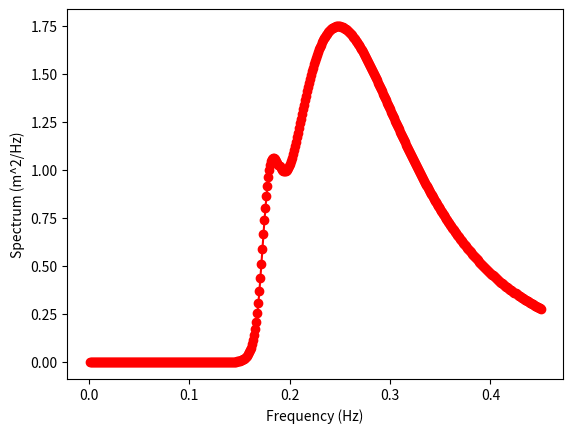

Reproduce this figure in Python.
# -*- coding: utf-8 -*-
"""
WEC toy problem
Created on Wed Feb 20 10:11:42 2020

[redacted]
"""

import numpy as np 
import matplotlib.pyplot as plt 
  
def initialCondition():
    """
    Return integer vlaues of the
    """
    wHs = 1.1#significant wave hight - unit: m
    wTp = 5.7#Wave Watch III hindcast peak period - unit : s
    return wHs, wTp

def bretschneiderParameters():
    """
    Return integer value of the Bretschneider parameters
    Type I Sea State (developing wind sea)
    """
    alpha = 1#coefficient for energy period
    gamma = 1#spectral peakedness parameter
    n = 5#spectral width parameter
    return alpha,gamma,n

def pierson_moskowitzParameters(u10,wTp,wf,kb):
    """
    incomplete I need to work more on it.
    Return list of integer value of the Pierson-Moskowitz parameters
    Type I&II Sea State 
    (developing wind sea)&(swells, decaying and fully developed wind sea)
    u10: WaveWatch III hindcast wind speed at 10m above sea level
    wf: WaveWatch III hindcast wind fraction of the partition
    kb: Shape coefficient
    """
    alpha = 0.86#coefficient for energy period
    g = 9.8067#gravity - unit:m/s^2
    wTpf = []#peak wave period of fully developed sea
    gamma = []
    n = []
    for i in range(0,len(u10)):
       wTpf.append((2*np.pi*u10[i]*1.95**(1/7))/(0.87*g))
    for i in range(0,len(wTpf)):
        if wTp < wTpf[i]:
            gamma.append(3.3)#spectral peakedness parameter
            n.append(5)#spectral width parameter
        else:
            gamma.append(1)#spectral peakedness parameter
            n.append(5*wf+kb+wTp*(1-wf))
    return alpha,gamma,n

def jonswapParameters():
    """
    Return integer value of the JOHNSWAP parameters
    Type I Sea State (developing wind sea)
    """
    alpha = 0.9#coefficient for energy period
    gamma = 3.3#spectral peakedness parameter
    n = 5#spectral width parameter
    return alpha,gamma,n

def frequency():
    """
    Return integer list of frequency Hz
    """
    f = np.linspace(0.001,0.45,450)
    return f

def gammaSpectrum(wHs,wTp,f,n):
    """
    Return list of float spectral values
    """
    a = n*wHs**2/wTp**4
    b = n/wTp**4
    wFp = 1/wTp#peak frequency
    s = []
    sigma = []
    for i in range(0,len(f)):
        if f[i] <= wFp:
            sigma.append(0.07)
        else:
            sigma.append(0.09)
    for i in range(0,len(f)):
       s.append((a/f[i]**n)*np.exp(-b/f[i]**(n - 1))*
                gamma**np.exp(-(f[i]-wFp)**2/(sigma[i]**2*wFp**2)))
    return s

def waveEnergyPeriod(alpha,wTp):
    """
    Return integer value of wave energy period
    """
    wTpe = alpha*wTp
    return wTpe

def wavePowerDensity(wTpe,wHs):
    """
    Return integer value of wave energy density in deep water
    """
    p0 = 490*wTpe*wHs**2
    return p0

def plot(f,s):
    """
    Return plot of the frequency vs Spectrum for wave and response
    """
    plt.plot(f, s, color = 'red', marker = "o")
    plt.xlabel("Frequency (Hz)") 
    plt.ylabel("Spectrum (m^2/Hz)") 
    plt.show() 

wHs, wTp = initialCondition()
alpha,gamma,n = jonswapParameters()
f = frequency()
s = gammaSpectrum(wHs,wTp,f,n)
wTpe = waveEnergyPeriod(alpha,wTp)
p0 = wavePowerDensity(wTpe,wHs)
plot = plot(f,s)
print(np.mean(np.nan_to_num(s)))
print("Power", p0, "kW/m")
